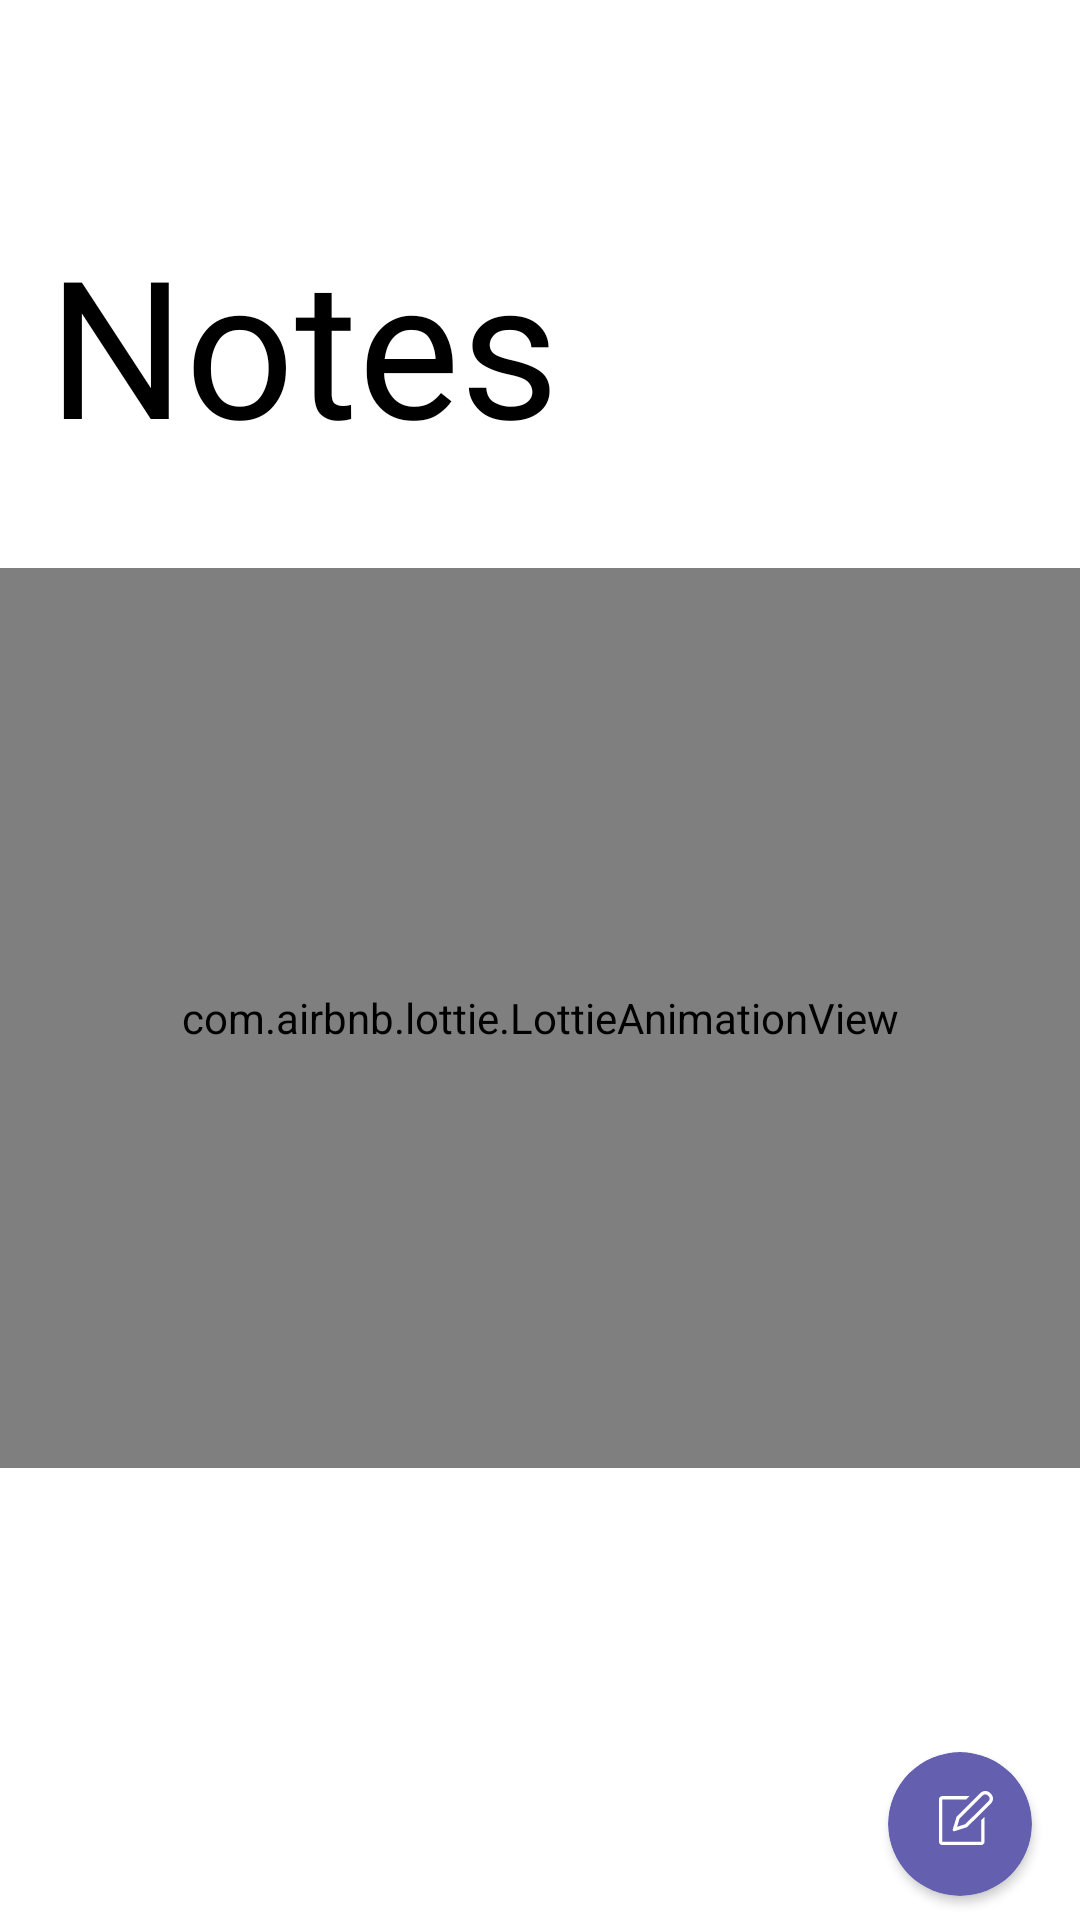

Layout XML and referenced resources for this Android screen:
<!-- AndroidManifest.xml: application theme Theme.Note -->
<!-- res/layout/fragment_note.xml -->
<?xml version="1.0" encoding="utf-8"?>
<androidx.constraintlayout.widget.ConstraintLayout xmlns:android="http://schemas.android.com/apk/res/android"
    xmlns:app="http://schemas.android.com/apk/res-auto"
    xmlns:tools="http://schemas.android.com/tools"
    android:layout_width="match_parent"
    android:layout_height="match_parent"
    android:background="@color/white"
    tools:context=".fragments.note.NoteFragment">

    <EditText
        android:id="@+id/etSearch"
        android:layout_width="0dp"
        android:layout_height="40dp"
        android:layout_marginHorizontal="16dp"
        android:layout_marginTop="28dp"
        android:background="@drawable/add_note_edittext_bg"
        android:fontFamily="@font/latoregular"
        android:hint="@string/search"
        android:importantForAutofill="no"
        android:inputType="text"
        android:paddingHorizontal="16dp"
        android:textColor="?attr/colorOnPrimary"
        android:textColorHint="@color/grey_dark"
        android:textCursorDrawable="@null"
        android:visibility="gone"
        app:layout_constraintLeft_toLeftOf="parent"
        app:layout_constraintRight_toLeftOf="@id/btnSearch"
        app:layout_constraintTop_toTopOf="parent" />

    <ImageView
        android:id="@+id/btnSearch"
        android:layout_width="32dp"
        android:layout_height="32dp"
        android:layout_marginTop="32dp"
        android:layout_marginEnd="32dp"
        android:contentDescription="@string/search_icon"
        android:padding="4dp"
        android:src="@drawable/ic_search"
        app:layout_constraintRight_toRightOf="parent"
        app:layout_constraintTop_toTopOf="parent"
        app:tint="?attr/colorSecondary" />

    <TextView
        android:id="@+id/NotesTitle"
        android:layout_width="wrap_content"
        android:layout_height="wrap_content"
        android:layout_marginStart="16dp"
        android:layout_marginTop="8dp"
        android:fontFamily="@font/latoregular"
        android:text="@string/notes"
        android:textColor="?attr/colorOnPrimary"
        android:textSize="64sp"
        app:layout_constraintLeft_toLeftOf="parent"
        app:layout_constraintTop_toBottomOf="@id/btnSearch" />


    <include
        android:id="@+id/layoutEmptyMessage"
        layout="@layout/empty_message_layout"
        android:layout_width="match_parent"
        android:layout_height="wrap_content"

        android:layout_marginTop="32dp"
        app:layout_constraintLeft_toLeftOf="parent"
        app:layout_constraintRight_toRightOf="parent"
        app:layout_constraintTop_toBottomOf="@id/NotesTitle"
        />

    <androidx.recyclerview.widget.RecyclerView
        android:id="@+id/rvAllNotes"
        android:layout_width="match_parent"
        android:layout_height="0dp"
        android:layout_marginHorizontal="16dp"
        android:layout_marginTop="8dp"
        app:layout_constraintLeft_toLeftOf="parent"
        app:layout_constraintRight_toRightOf="parent"
        app:layout_constraintTop_toBottomOf="@id/NotesTitle"
        app:layout_constraintBottom_toBottomOf="parent"
        android:overScrollMode="never"
        />


    <androidx.cardview.widget.CardView
        android:id="@+id/btnAddNote"
        android:layout_width="48dp"
        android:layout_height="48dp"
        android:layout_marginEnd="16dp"
        android:layout_marginBottom="8dp"
        android:backgroundTint="?attr/colorSecondary"
        android:elevation="8dp"
        app:cardCornerRadius="50dp"
        app:layout_constraintBottom_toBottomOf="parent"
        app:layout_constraintRight_toRightOf="parent">

        <ImageView
            android:layout_width="18dp"
            android:layout_height="18dp"
            android:layout_gravity="center"
            android:layout_marginStart="2dp"
            android:layout_marginBottom="2dp"
            android:contentDescription="@string/note"
            android:src="@drawable/ic_add_note"
            app:tint="@color/white" />

    </androidx.cardview.widget.CardView>


</androidx.constraintlayout.widget.ConstraintLayout>
<!-- res/layout/empty_message_layout.xml (included above) -->
<?xml version="1.0" encoding="utf-8"?>
<LinearLayout xmlns:android="http://schemas.android.com/apk/res/android"
    android:id="@+id/layout"
    xmlns:app="http://schemas.android.com/apk/res-auto"
    android:layout_width="match_parent"
    android:layout_height="wrap_content"
    android:orientation="vertical"
    >

    <com.airbnb.lottie.LottieAnimationView
        android:id="@+id/emptyAnimationView"
        android:layout_width="match_parent"
        android:layout_height="300dp"
        app:lottie_autoPlay="true"
        app:lottie_loop="true"
        />

    <TextView
        android:id="@+id/tvEmptyMessage"
        android:layout_width="match_parent"
        android:layout_height="wrap_content"

        android:fontFamily="@font/latoregular"
        android:gravity="center"
        android:padding="16dp"
        android:textSize="14sp" />

</LinearLayout>
<!-- resources referenced by this layout -->
<resources>
  <color name="grey_dark">#b3b6bd</color>
  <color name="white">#FFFFFFFF</color>
  <!-- drawable add_note_edittext_bg (drawable) -->
  <?xml version="1.0" encoding="utf-8"?>
  <shape xmlns:android="http://schemas.android.com/apk/res/android">
  
      <solid android:color="@color/darkwhite"/>
      <corners android:radius="8dp"/>
  
  </shape>
  <!-- drawable ic_add_note (drawable) -->
  <vector xmlns:android="http://schemas.android.com/apk/res/android"
      android:width="1024dp"
      android:height="1024dp"
      android:viewportWidth="1024"
      android:viewportHeight="1024">
    <path
        android:fillColor="#FF000000"
        android:pathData="M799.3,960.3h-736v-800h449.6l64.7,-62.3 -1.7,-1.7L63.3,96.3c-35.3,0 -64,28.7 -64,64v800c0,35.3 28.7,64 64,64h736c35.3,0 64,-28.7 64,-64L863.3,491.6l-64,61.1v407.6zM974.2,41.4C945.3,13.8 913.5,-0.3 879.5,-0.3c-53.2,0 -92,34.4 -102.6,44.9 -15,14.8 -439.2,438.4 -439.2,438.4 -3.3,3.4 -5.8,7.5 -7,12.1 -11.5,42.4 -69.1,231 -69.6,232.9 -3,9.7 -0.3,20.2 6.8,27.2a26.6,26.6 0,0 0,18.9 7.8c2.8,0 5.5,-0.4 8.2,-1.2 2,-0.7 196.5,-63.6 228.5,-73.1 4.2,-1.2 8,-3.5 11.2,-6.6 20.2,-19.9 410.1,-403.8 441.7,-436.4 32.6,-33.7 48.8,-68.7 48.2,-104.1 -0.6,-35 -17.6,-68.7 -50.4,-100.1zM930.4,201.1c-17.8,18.4 -157.2,156.2 -414.4,409.5l-19.7,19.4c-29.5,9.1 -100.1,31.8 -153.5,49 17.2,-56.8 37.8,-125.3 47,-157.7C444.8,466.5 808.2,103.6 822,90c2.7,-2.7 27.2,-26.3 57.4,-26.3 17.2,0 33.7,7.8 50.5,23.9 20.1,19.2 30.4,37.7 30.7,55 0.3,17.8 -9.8,37.5 -30.2,58.5z"/>
  </vector>
  <string name="note">Note</string>
  <string name="notes">Notes</string>
  <string name="search">Search</string>
  <string name="search_icon">Search Icon</string>
  <style name="Theme.Note" parent="Theme.MaterialComponents.Light.NoActionBar">
          
          <item name="colorPrimary">@color/black</item>
          <item name="colorPrimaryVariant">@color/secondary_white</item>
          <item name="colorOnPrimary">@color/black</item>
          
          <item name="colorSecondary">@color/primarypurple</item>
          <item name="colorSecondaryVariant">@color/purplevariant</item>
          <item name="colorOnSecondary">@color/grey_dark</item>
          
          <item name="android:statusBarColor">?attr/colorOnPrimary</item>
          
          <item name="popupMenuStyle">@style/popupMenuStyle</item>
          <item name="materialCalendarTheme">@style/CustomMaterialCalendar</item>
          <item name="colorAccent">@color/primarypurple</item>
  
      </style>
  <color name="darkwhite">#f9f9f9</color>
  <color name="black">#FF000000</color>
  <color name="secondary_white">#fcfcfc</color>
  <color name="primarypurple">#655fb0</color>
  <color name="purplevariant">#655fff</color>
  <style name="popupMenuStyle">
          <item name="android:popupBackground">@color/black</item>
          <item name="fontFamily">@font/latoregular</item>
          <item name="android:textSize">14sp</item>
      </style>
  <style name="CustomMaterialCalendar" parent="ThemeOverlay.MaterialComponents.MaterialCalendar">
          <item name="colorPrimary">@color/primarypurple</item>
          <item name="colorOnPrimary">@color/white</item>
          <item name="shapeAppearanceSmallComponent">@style/ShapeAppearance.App.SmallComponent</item>
          <item name="shapeAppearanceMediumComponent">@style/ShapeAppearance.App.MediumComponent
          </item>
      </style>
  <style name="ShapeAppearance.App.SmallComponent" parent="ShapeAppearance.MaterialComponents.SmallComponent">
          <item name="cornerFamily">rounded</item>
      </style>
  <style name="ShapeAppearance.App.MediumComponent" parent="ShapeAppearance.MaterialComponents.MediumComponent">
          <item name="cornerSize">16dp</item>
      </style>
</resources>
